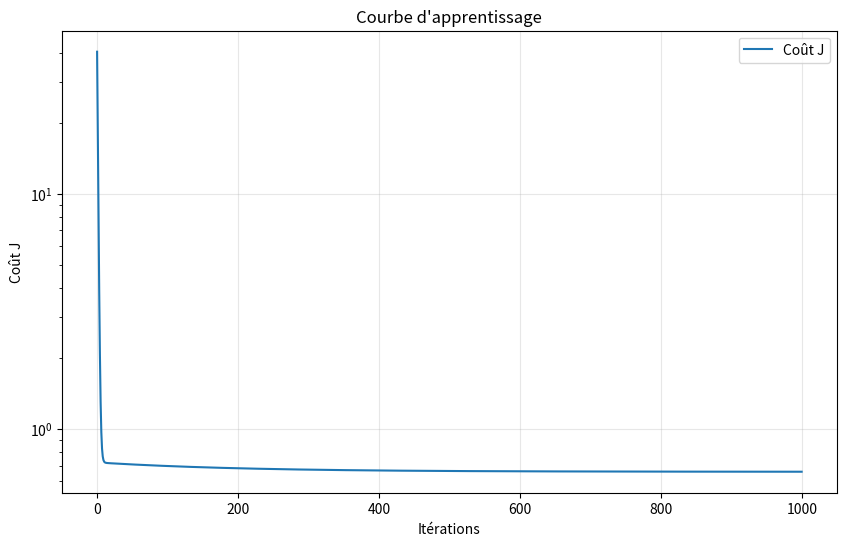

This chart was generated by the following Python code:
import numpy as np
import matplotlib.pyplot as plt

def gradient_descent(x, y, a, b, alpha, iterations):
    m = len(x)
    couts = []
    for _ in range(iterations):
        erreur = a * x + b - y
        couts.append(np.sum(erreur ** 2) / (2 * m))   # coût avant la mise à jour
        grad_a = np.sum(erreur * x) / m
        grad_b = np.sum(erreur) / m
        a = a - alpha * grad_a
        b = b - alpha * grad_b
    return a, b, couts

x = np.linspace(0,10,50)
y = 2 * x + 1 + np.random.randn(50) * 1.2

a, b, couts = gradient_descent(x, y, 0.5, 0.4, 0.01, 1000)

fig, ax = plt.subplots(figsize=(10, 6))
ax.plot(range(len(couts)), couts, label="Coût J")
ax.set_xlabel("Itérations")
ax.set_ylabel("Coût J")
ax.set_title("Courbe d'apprentissage")
ax.set_yscale("log")        # optionnel : utile si le coût de départ est très grand
ax.grid(alpha=0.3)
ax.legend()
plt.show()
